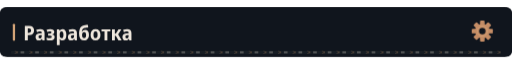
t = 0.00 s
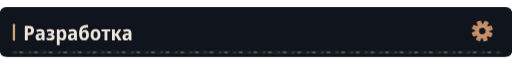
t = 4.67 s
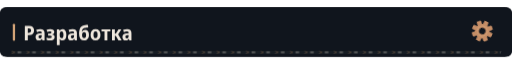
t = 7.67 s

The animated SVG that drew these frames (rendered in a browser with its animation timeline set to each time). Animation: 4 CSS @keyframes rules; frames cover the first 7.67 s, repeats indefinitely.

<svg xmlns="http://www.w3.org/2000/svg" width="1120" height="108" viewBox="0 0 1120 108" role="img"><defs><clipPath id="motion-frame"><rect x="1.0" y="1.0" width="1118.0" height="106.0" rx="14" /></clipPath><clipPath id="motion-belt"><rect x="24.0" y="95.0" width="1072.0" height="7" rx="1" /></clipPath><linearGradient id="motion-sheen" x1="0" y1="0" x2="1" y2=".2"><stop offset="0" stop-color="#e2c6a4" stop-opacity="0" /><stop offset=".46" stop-color="#e2c6a4" stop-opacity="0" /><stop offset=".5" stop-color="#e2c6a4" stop-opacity=".11" /><stop offset=".54" stop-color="#e2c6a4" stop-opacity="0" /><stop offset="1" stop-color="#e2c6a4" stop-opacity="0" /></linearGradient></defs><style>
@keyframes profile-belt { to { transform: translateX(32px); } }
@keyframes profile-sheen { to { transform: translateX(3360px); } }
@keyframes profile-gear { to { transform: rotate(360deg); } }
@keyframes profile-signal { 0%,100% { opacity: .35; } 50% { opacity: .85; } }
.profile-conveyor { animation: profile-belt 1.6s linear infinite; }
.profile-sheen { animation: profile-sheen 9s linear infinite; animation-delay: -4.67s; }
.profile-gear { transform-origin: 0px 0px; animation: profile-gear 24s linear infinite; }
.profile-signal { animation: profile-signal 6s cubic-bezier(.77,0,.175,1) infinite; animation-delay: -4.67s; }
@media (prefers-reduced-motion: reduce) {
 .profile-conveyor, .profile-sheen, .profile-gear, .profile-signal { animation: none; }
 .profile-sheen { opacity: 0; }
}
</style><title>Разработка</title><rect width="1120" height="108" rx="16" fill="#0d1117" /><g clip-path="url(#motion-frame)" pointer-events="none"><rect x="-1120.0" y="0.0" width="1120.0" height="108.0" fill="url(#motion-sheen)" class="profile-sheen" /></g><rect width="1120" height="108" rx="12" fill="#10151d" /><rect x="28" y="36.0" width="5" height="37" rx="2" fill="#d4a478" /><g transform="translate(51 72) scale(0.044 -0.044)" fill="#eee6dc"><path transform="translate(0 0)" d="M77 0V714H285Q412 714 474.0 657.0Q536 600 536 490Q536 383 473.5 317.0Q411 251 279 251H224V0ZM224 373H267Q327 373 357.5 400.0Q388 427 388 488Q388 541 360.5 566.5Q333 592 274 592H224Z" /><path transform="translate(575 0)" d="M194 -10Q115 -10 74.5 36.5Q34 83 34 158Q34 330 258 338L340 341V365Q340 407 317.5 426.5Q295 446 247 446Q186 446 106 412L67 513Q164 557 268 557Q377 557 429.5 508.5Q482 460 482 358V0H380L354 74H351Q320 31 282.5 10.5Q245 -10 194 -10ZM246 98Q286 98 313.0 125.5Q340 153 340 205V253L289 251Q232 248 206.0 227.0Q180 206 180 167Q180 132 197.5 115.0Q215 98 246 98Z" /><path transform="translate(1121 0)" d="M209 -10Q165 -10 118.5 -2.5Q72 5 36 20V136Q76 119 115.0 111.0Q154 103 191 103Q294 103 294 169Q294 202 268.5 217.0Q243 232 189 232H111V332H184Q282 332 282 392Q282 447 201 447Q141 447 71 416L32 518Q119 557 218 557Q314 557 367.5 518.5Q421 480 421 411Q421 315 323 290V285Q379 275 408.0 241.0Q437 207 437 155Q437 77 377.0 33.5Q317 -10 209 -10Z" /><path transform="translate(1594 0)" d="M74 -240V546H188L208 475H215Q238 513 272.0 534.5Q306 556 356 556Q442 556 494.0 483.5Q546 411 546 273Q546 136 493.5 63.0Q441 -10 355 -10Q304 -10 270.5 11.0Q237 32 215 64H208Q215 16 215 -16V-240ZM313 107Q402 107 402 274Q402 358 380.5 399.5Q359 441 312 441Q260 441 238.0 404.0Q216 367 215 290V269Q215 189 237.0 148.0Q259 107 313 107Z" /><path transform="translate(2183 0)" d="M194 -10Q115 -10 74.5 36.5Q34 83 34 158Q34 330 258 338L340 341V365Q340 407 317.5 426.5Q295 446 247 446Q186 446 106 412L67 513Q164 557 268 557Q377 557 429.5 508.5Q482 460 482 358V0H380L354 74H351Q320 31 282.5 10.5Q245 -10 194 -10ZM246 98Q286 98 313.0 125.5Q340 153 340 205V253L289 251Q232 248 206.0 227.0Q180 206 180 167Q180 132 197.5 115.0Q215 98 246 98Z" /><path transform="translate(2729 0)" d="M291 -10Q171 -10 107.0 71.5Q43 153 43 336Q43 464 71.0 547.5Q99 631 153.0 677.5Q207 724 286 742Q308 746 341.0 751.5Q374 757 411.5 762.5Q449 768 483 772L497 644Q453 638 405.5 631.0Q358 624 326 618Q253 602 221.0 559.5Q189 517 178 431H185Q236 523 341 523Q433 523 484.5 456.5Q536 390 536 270Q536 177 505.0 114.5Q474 52 419.0 21.0Q364 -10 291 -10ZM293 106Q345 106 369.0 142.0Q393 178 393 255Q393 332 369.5 369.5Q346 407 293 407Q241 407 216.5 370.5Q192 334 192 256Q192 177 216.5 141.5Q241 106 293 106Z" /><path transform="translate(3305 0)" d="M285 -10Q170 -10 105.0 64.5Q40 139 40 274Q40 407 106.0 481.5Q172 556 288 556Q403 556 467.0 482.0Q531 408 531 274Q531 140 466.0 65.0Q401 -10 285 -10ZM286 103Q339 103 363.0 144.0Q387 185 387 274Q387 363 363.0 403.5Q339 444 286 444Q234 444 209.5 403.0Q185 362 185 274Q185 186 209.5 144.5Q234 103 286 103Z" /><path transform="translate(3877 0)" d="M160 0V437H11V546H451V437H302V0Z" /><path transform="translate(4338 0)" d="M71 0V546H213V335H262L394 546H540L376 288L552 0H392L261 222H213V0Z" /><path transform="translate(4894 0)" d="M194 -10Q115 -10 74.5 36.5Q34 83 34 158Q34 330 258 338L340 341V365Q340 407 317.5 426.5Q295 446 247 446Q186 446 106 412L67 513Q164 557 268 557Q377 557 429.5 508.5Q482 460 482 358V0H380L354 74H351Q320 31 282.5 10.5Q245 -10 194 -10ZM246 98Q286 98 313.0 125.5Q340 153 340 205V253L289 251Q232 248 206.0 227.0Q180 206 180 167Q180 132 197.5 115.0Q215 98 246 98Z" /></g><g transform="translate(1055 52.0) scale(1)"><g class="profile-gear" fill="#c58d66"><rect x="-5" y="-23" width="10" height="15" rx="2" transform="rotate(0)" /><rect x="-5" y="-23" width="10" height="15" rx="2" transform="rotate(45)" /><rect x="-5" y="-23" width="10" height="15" rx="2" transform="rotate(90)" /><rect x="-5" y="-23" width="10" height="15" rx="2" transform="rotate(135)" /><rect x="-5" y="-23" width="10" height="15" rx="2" transform="rotate(180)" /><rect x="-5" y="-23" width="10" height="15" rx="2" transform="rotate(225)" /><rect x="-5" y="-23" width="10" height="15" rx="2" transform="rotate(270)" /><rect x="-5" y="-23" width="10" height="15" rx="2" transform="rotate(315)" /><circle r="16" /><circle r="7" fill="#10151d" /><circle r="11" fill="none" stroke="#d4a478" stroke-width="1.5" /></g></g><g clip-path="url(#motion-belt)" pointer-events="none"><rect x="24.0" y="95.0" width="1072.0" height="7" fill="#171d23" /><g class="profile-conveyor"><path d="M-32 95l7 3.5 -7 3.5" fill="none" stroke="#9e7956" stroke-width="1.5" opacity=".55" /><rect x="-19.0" y="96.0" width="8" height="5" fill="#a5a29b" opacity=".4" /><path d="M0 95l7 3.5 -7 3.5" fill="none" stroke="#9e7956" stroke-width="1.5" opacity=".55" /><rect x="13.0" y="96.0" width="8" height="5" fill="#a5a29b" opacity=".4" /><path d="M32 95l7 3.5 -7 3.5" fill="none" stroke="#9e7956" stroke-width="1.5" opacity=".55" /><rect x="45.0" y="96.0" width="8" height="5" fill="#a5a29b" opacity=".4" /><path d="M64 95l7 3.5 -7 3.5" fill="none" stroke="#9e7956" stroke-width="1.5" opacity=".55" /><rect x="77.0" y="96.0" width="8" height="5" fill="#a5a29b" opacity=".4" /><path d="M96 95l7 3.5 -7 3.5" fill="none" stroke="#9e7956" stroke-width="1.5" opacity=".55" /><rect x="109.0" y="96.0" width="8" height="5" fill="#a5a29b" opacity=".4" /><path d="M128 95l7 3.5 -7 3.5" fill="none" stroke="#9e7956" stroke-width="1.5" opacity=".55" /><rect x="141.0" y="96.0" width="8" height="5" fill="#a5a29b" opacity=".4" /><path d="M160 95l7 3.5 -7 3.5" fill="none" stroke="#9e7956" stroke-width="1.5" opacity=".55" /><rect x="173.0" y="96.0" width="8" height="5" fill="#a5a29b" opacity=".4" /><path d="M192 95l7 3.5 -7 3.5" fill="none" stroke="#9e7956" stroke-width="1.5" opacity=".55" /><rect x="205.0" y="96.0" width="8" height="5" fill="#a5a29b" opacity=".4" /><path d="M224 95l7 3.5 -7 3.5" fill="none" stroke="#9e7956" stroke-width="1.5" opacity=".55" /><rect x="237.0" y="96.0" width="8" height="5" fill="#a5a29b" opacity=".4" /><path d="M256 95l7 3.5 -7 3.5" fill="none" stroke="#9e7956" stroke-width="1.5" opacity=".55" /><rect x="269.0" y="96.0" width="8" height="5" fill="#a5a29b" opacity=".4" /><path d="M288 95l7 3.5 -7 3.5" fill="none" stroke="#9e7956" stroke-width="1.5" opacity=".55" /><rect x="301.0" y="96.0" width="8" height="5" fill="#a5a29b" opacity=".4" /><path d="M320 95l7 3.5 -7 3.5" fill="none" stroke="#9e7956" stroke-width="1.5" opacity=".55" /><rect x="333.0" y="96.0" width="8" height="5" fill="#a5a29b" opacity=".4" /><path d="M352 95l7 3.5 -7 3.5" fill="none" stroke="#9e7956" stroke-width="1.5" opacity=".55" /><rect x="365.0" y="96.0" width="8" height="5" fill="#a5a29b" opacity=".4" /><path d="M384 95l7 3.5 -7 3.5" fill="none" stroke="#9e7956" stroke-width="1.5" opacity=".55" /><rect x="397.0" y="96.0" width="8" height="5" fill="#a5a29b" opacity=".4" /><path d="M416 95l7 3.5 -7 3.5" fill="none" stroke="#9e7956" stroke-width="1.5" opacity=".55" /><rect x="429.0" y="96.0" width="8" height="5" fill="#a5a29b" opacity=".4" /><path d="M448 95l7 3.5 -7 3.5" fill="none" stroke="#9e7956" stroke-width="1.5" opacity=".55" /><rect x="461.0" y="96.0" width="8" height="5" fill="#a5a29b" opacity=".4" /><path d="M480 95l7 3.5 -7 3.5" fill="none" stroke="#9e7956" stroke-width="1.5" opacity=".55" /><rect x="493.0" y="96.0" width="8" height="5" fill="#a5a29b" opacity=".4" /><path d="M512 95l7 3.5 -7 3.5" fill="none" stroke="#9e7956" stroke-width="1.5" opacity=".55" /><rect x="525.0" y="96.0" width="8" height="5" fill="#a5a29b" opacity=".4" /><path d="M544 95l7 3.5 -7 3.5" fill="none" stroke="#9e7956" stroke-width="1.5" opacity=".55" /><rect x="557.0" y="96.0" width="8" height="5" fill="#a5a29b" opacity=".4" /><path d="M576 95l7 3.5 -7 3.5" fill="none" stroke="#9e7956" stroke-width="1.5" opacity=".55" /><rect x="589.0" y="96.0" width="8" height="5" fill="#a5a29b" opacity=".4" /><path d="M608 95l7 3.5 -7 3.5" fill="none" stroke="#9e7956" stroke-width="1.5" opacity=".55" /><rect x="621.0" y="96.0" width="8" height="5" fill="#a5a29b" opacity=".4" /><path d="M640 95l7 3.5 -7 3.5" fill="none" stroke="#9e7956" stroke-width="1.5" opacity=".55" /><rect x="653.0" y="96.0" width="8" height="5" fill="#a5a29b" opacity=".4" /><path d="M672 95l7 3.5 -7 3.5" fill="none" stroke="#9e7956" stroke-width="1.5" opacity=".55" /><rect x="685.0" y="96.0" width="8" height="5" fill="#a5a29b" opacity=".4" /><path d="M704 95l7 3.5 -7 3.5" fill="none" stroke="#9e7956" stroke-width="1.5" opacity=".55" /><rect x="717.0" y="96.0" width="8" height="5" fill="#a5a29b" opacity=".4" /><path d="M736 95l7 3.5 -7 3.5" fill="none" stroke="#9e7956" stroke-width="1.5" opacity=".55" /><rect x="749.0" y="96.0" width="8" height="5" fill="#a5a29b" opacity=".4" /><path d="M768 95l7 3.5 -7 3.5" fill="none" stroke="#9e7956" stroke-width="1.5" opacity=".55" /><rect x="781.0" y="96.0" width="8" height="5" fill="#a5a29b" opacity=".4" /><path d="M800 95l7 3.5 -7 3.5" fill="none" stroke="#9e7956" stroke-width="1.5" opacity=".55" /><rect x="813.0" y="96.0" width="8" height="5" fill="#a5a29b" opacity=".4" /><path d="M832 95l7 3.5 -7 3.5" fill="none" stroke="#9e7956" stroke-width="1.5" opacity=".55" /><rect x="845.0" y="96.0" width="8" height="5" fill="#a5a29b" opacity=".4" /><path d="M864 95l7 3.5 -7 3.5" fill="none" stroke="#9e7956" stroke-width="1.5" opacity=".55" /><rect x="877.0" y="96.0" width="8" height="5" fill="#a5a29b" opacity=".4" /><path d="M896 95l7 3.5 -7 3.5" fill="none" stroke="#9e7956" stroke-width="1.5" opacity=".55" /><rect x="909.0" y="96.0" width="8" height="5" fill="#a5a29b" opacity=".4" /><path d="M928 95l7 3.5 -7 3.5" fill="none" stroke="#9e7956" stroke-width="1.5" opacity=".55" /><rect x="941.0" y="96.0" width="8" height="5" fill="#a5a29b" opacity=".4" /><path d="M960 95l7 3.5 -7 3.5" fill="none" stroke="#9e7956" stroke-width="1.5" opacity=".55" /><rect x="973.0" y="96.0" width="8" height="5" fill="#a5a29b" opacity=".4" /><path d="M992 95l7 3.5 -7 3.5" fill="none" stroke="#9e7956" stroke-width="1.5" opacity=".55" /><rect x="1005.0" y="96.0" width="8" height="5" fill="#a5a29b" opacity=".4" /><path d="M1024 95l7 3.5 -7 3.5" fill="none" stroke="#9e7956" stroke-width="1.5" opacity=".55" /><rect x="1037.0" y="96.0" width="8" height="5" fill="#a5a29b" opacity=".4" /><path d="M1056 95l7 3.5 -7 3.5" fill="none" stroke="#9e7956" stroke-width="1.5" opacity=".55" /><rect x="1069.0" y="96.0" width="8" height="5" fill="#a5a29b" opacity=".4" /><path d="M1088 95l7 3.5 -7 3.5" fill="none" stroke="#9e7956" stroke-width="1.5" opacity=".55" /><rect x="1101.0" y="96.0" width="8" height="5" fill="#a5a29b" opacity=".4" /><path d="M1120 95l7 3.5 -7 3.5" fill="none" stroke="#9e7956" stroke-width="1.5" opacity=".55" /><rect x="1133.0" y="96.0" width="8" height="5" fill="#a5a29b" opacity=".4" /></g></g></svg>
